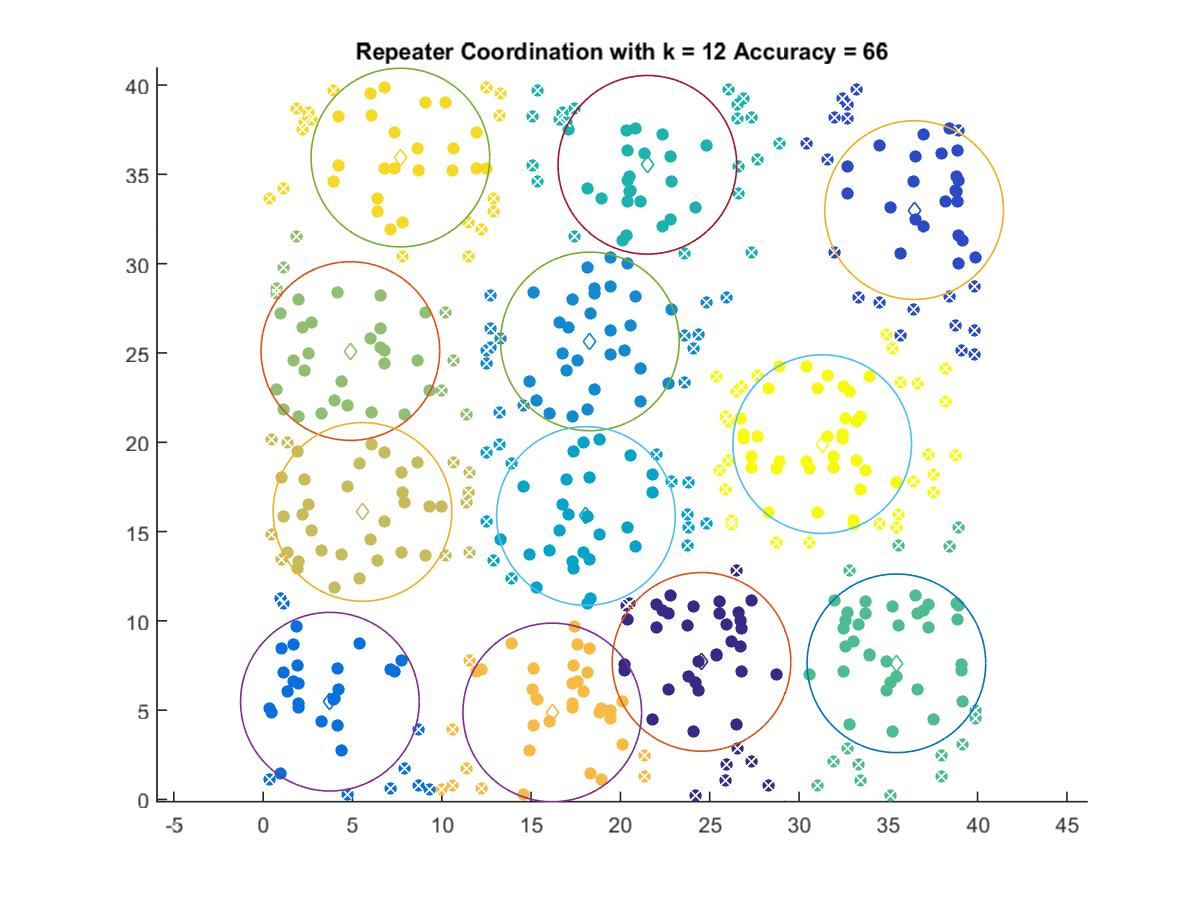

The file beside this chart, header and first rows:
24.541, 7.7041
36.44, 33
3.736, 5.475
18.29, 25.64
18.07, 15.87
21.51, 35.53
35.45, 7.624
4.882, 25.11
5.56, 16.1
16.19, 4.873
7.681, 35.94
31.3, 19.9
